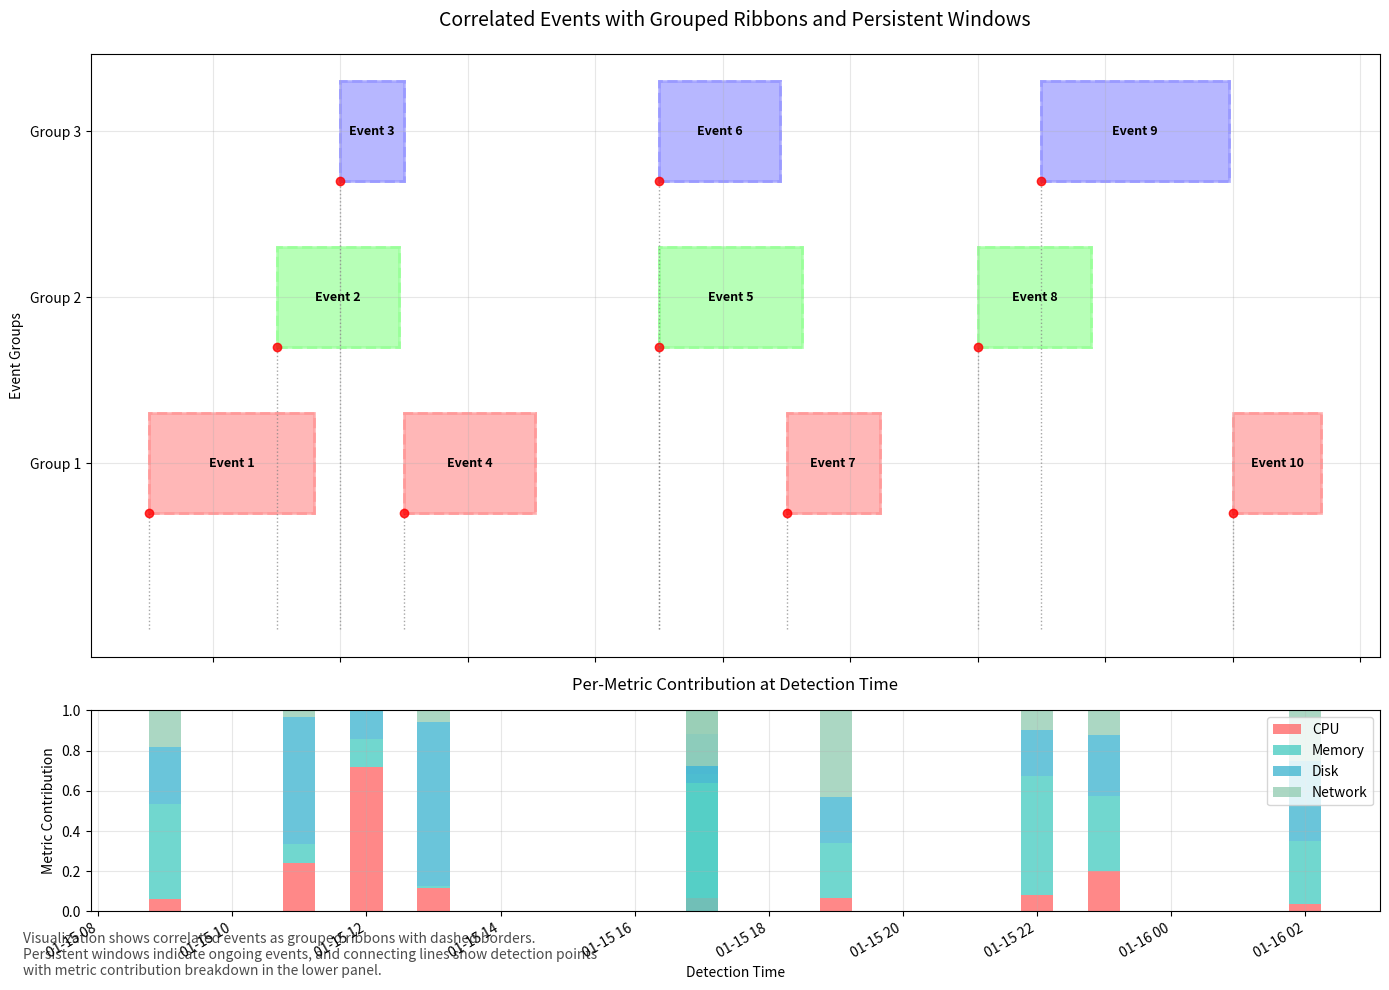

Source code (Python):
import numpy as np
import matplotlib.pyplot as plt
import matplotlib.patches as patches
import matplotlib.dates as mdates
from datetime import datetime, timedelta

# Generate sample data
np.random.seed(42)
n_events = 10
metrics = ['CPU', 'Memory', 'Disk', 'Network']
colors = ['#FF6B6B', '#4ECDC4', '#45B7D1', '#96CEB4']

# Create event data
events = []
start_time = datetime(2024, 1, 15, 8, 0)

for i in range(n_events):
    event_start = start_time + timedelta(hours=i*2 + np.random.randint(-1, 2))
    event_end = event_start + timedelta(hours=1 + np.random.random()*2)
    
    # Generate metric contributions (sum to 1)
    contributions = np.random.dirichlet(np.ones(len(metrics)))
    
    events.append({
        'start': event_start,
        'end': event_end,
        'contributions': dict(zip(metrics, contributions)),
        'severity': np.random.choice(['Low', 'Medium', 'High']),
        'group': f"Group {i % 3 + 1}"  # Group events for correlation
    })

# Create figure and axis
fig, (ax_main, ax_contrib) = plt.subplots(2, 1, figsize=(14, 10), 
                                         gridspec_kw={'height_ratios': [3, 1]})

# Plot grouped ribbons (correlated events)
groups = sorted(set(event['group'] for event in events))
group_colors = ['#FF9999', '#99FF99', '#9999FF']

for group_idx, group in enumerate(groups):
    group_events = [e for e in events if e['group'] == group]
    
    for event in group_events:
        # Convert datetime to numeric for plotting
        start_num = mdates.date2num(event['start'])
        end_num = mdates.date2num(event['end'])
        duration = end_num - start_num
        
        # Create ribbon (rounded rectangle)
        ribbon_height = 0.6
        y_center = group_idx + 1
        y_bottom = y_center - ribbon_height/2
        
        # Draw the main ribbon
        rect = patches.Rectangle(
            (start_num, y_bottom), duration, ribbon_height,
            linewidth=2, edgecolor=group_colors[group_idx], 
            facecolor=group_colors[group_idx] + '80',  # 80 = 50% opacity
            alpha=0.7
        )
        ax_main.add_patch(rect)
        
        # Add dashed border for persistent windows
        border = patches.Rectangle(
            (start_num, y_bottom), duration, ribbon_height,
            linewidth=2, edgecolor=group_colors[group_idx], 
            facecolor='none', linestyle='--', alpha=0.9
        )
        ax_main.add_patch(border)
        
        # Add event label
        ax_main.text(start_num + duration/2, y_center, f"Event {events.index(event)+1}",
                    ha='center', va='center', fontweight='bold', fontsize=9)

# Set up main axis
ax_main.set_yticks(range(1, len(groups) + 1))
ax_main.set_yticklabels(groups)
ax_main.set_ylabel('Event Groups')
ax_main.set_title('Correlated Events with Grouped Ribbons and Persistent Windows', fontsize=14, pad=20)

# Format x-axis for dates
ax_main.xaxis_date()
fig.autofmt_xdate()

# Create contribution bars at detection time
detection_times = [event['start'] for event in events]
detection_nums = [mdates.date2num(dt) for dt in detection_times]

# Prepare contribution data for stacked bars
contrib_data = np.array([[event['contributions'][metric] for event in events] 
                        for metric in metrics])

# Plot stacked contribution bars
bottom = np.zeros(len(events))
bar_width = 0.02  # Width in days (converted from datetime)

for i, metric in enumerate(metrics):
    ax_contrib.bar(detection_nums, contrib_data[i], bottom=bottom, 
                  width=bar_width, color=colors[i], label=metric, alpha=0.8)
    bottom += contrib_data[i]

# Set up contribution axis
ax_contrib.set_ylabel('Metric Contribution')
ax_contrib.set_xlabel('Detection Time')
ax_contrib.set_title('Per-Metric Contribution at Detection Time', fontsize=12, pad=15)
ax_contrib.legend(loc='upper right')
ax_contrib.set_ylim(0, 1)
ax_contrib.xaxis_date()
ax_contrib.grid(True, alpha=0.3)

# Add vertical lines from detection points to ribbons
for i, (event, det_num) in enumerate(zip(events, detection_nums)):
    group_idx = groups.index(event['group'])
    y_ribbon = group_idx + 1
    y_contrib = 0  # Start from bottom of contribution bar
    
    # Draw connecting line
    ax_main.plot([det_num, det_num], [y_contrib, y_ribbon - 0.3], 
                color='gray', linestyle=':', alpha=0.7, linewidth=1)
    
    # Add marker at detection point
    ax_main.plot(det_num, y_ribbon - 0.3, 'o', color='red', markersize=6, alpha=0.8)

# Adjust layout and add grid
ax_main.grid(True, alpha=0.3)
plt.tight_layout()

# Add overall description
plt.figtext(0.02, 0.02, 
           "Visualization shows correlated events as grouped ribbons with dashed borders.\n"
           "Persistent windows indicate ongoing events, and connecting lines show detection points\n"
           "with metric contribution breakdown in the lower panel.",
           fontsize=10, alpha=0.7)

# Save the plot instead of showing it
plt.savefig('correlated_events_visualization.png', dpi=300, bbox_inches='tight')
print("Plot saved as 'correlated_events_visualization.png'")

# Print event details for reference
print("\nEvent Details:")
for i, event in enumerate(events):
    contributions_str = ", ".join([f"{k}: {v:.3f}" for k, v in event['contributions'].items()])
    print(f"Event {i+1}: {event['start'].strftime('%H:%M')}-{event['end'].strftime('%H:%M')} "
          f"| Group: {event['group']} | Contributions: {{{contributions_str}}}")

# Also print a summary of the visualization
print(f"\nVisualization Summary:")
print(f"- {len(events)} events across {len(groups)} groups")
print(f"- Events grouped by: {', '.join(groups)}")
print(f"- Metrics analyzed: {', '.join(metrics)}")
print(f"- Time range: {events[0]['start'].strftime('%Y-%m-%d %H:%M')} to {events[-1]['end'].strftime('%Y-%m-%d %H:%M')}")